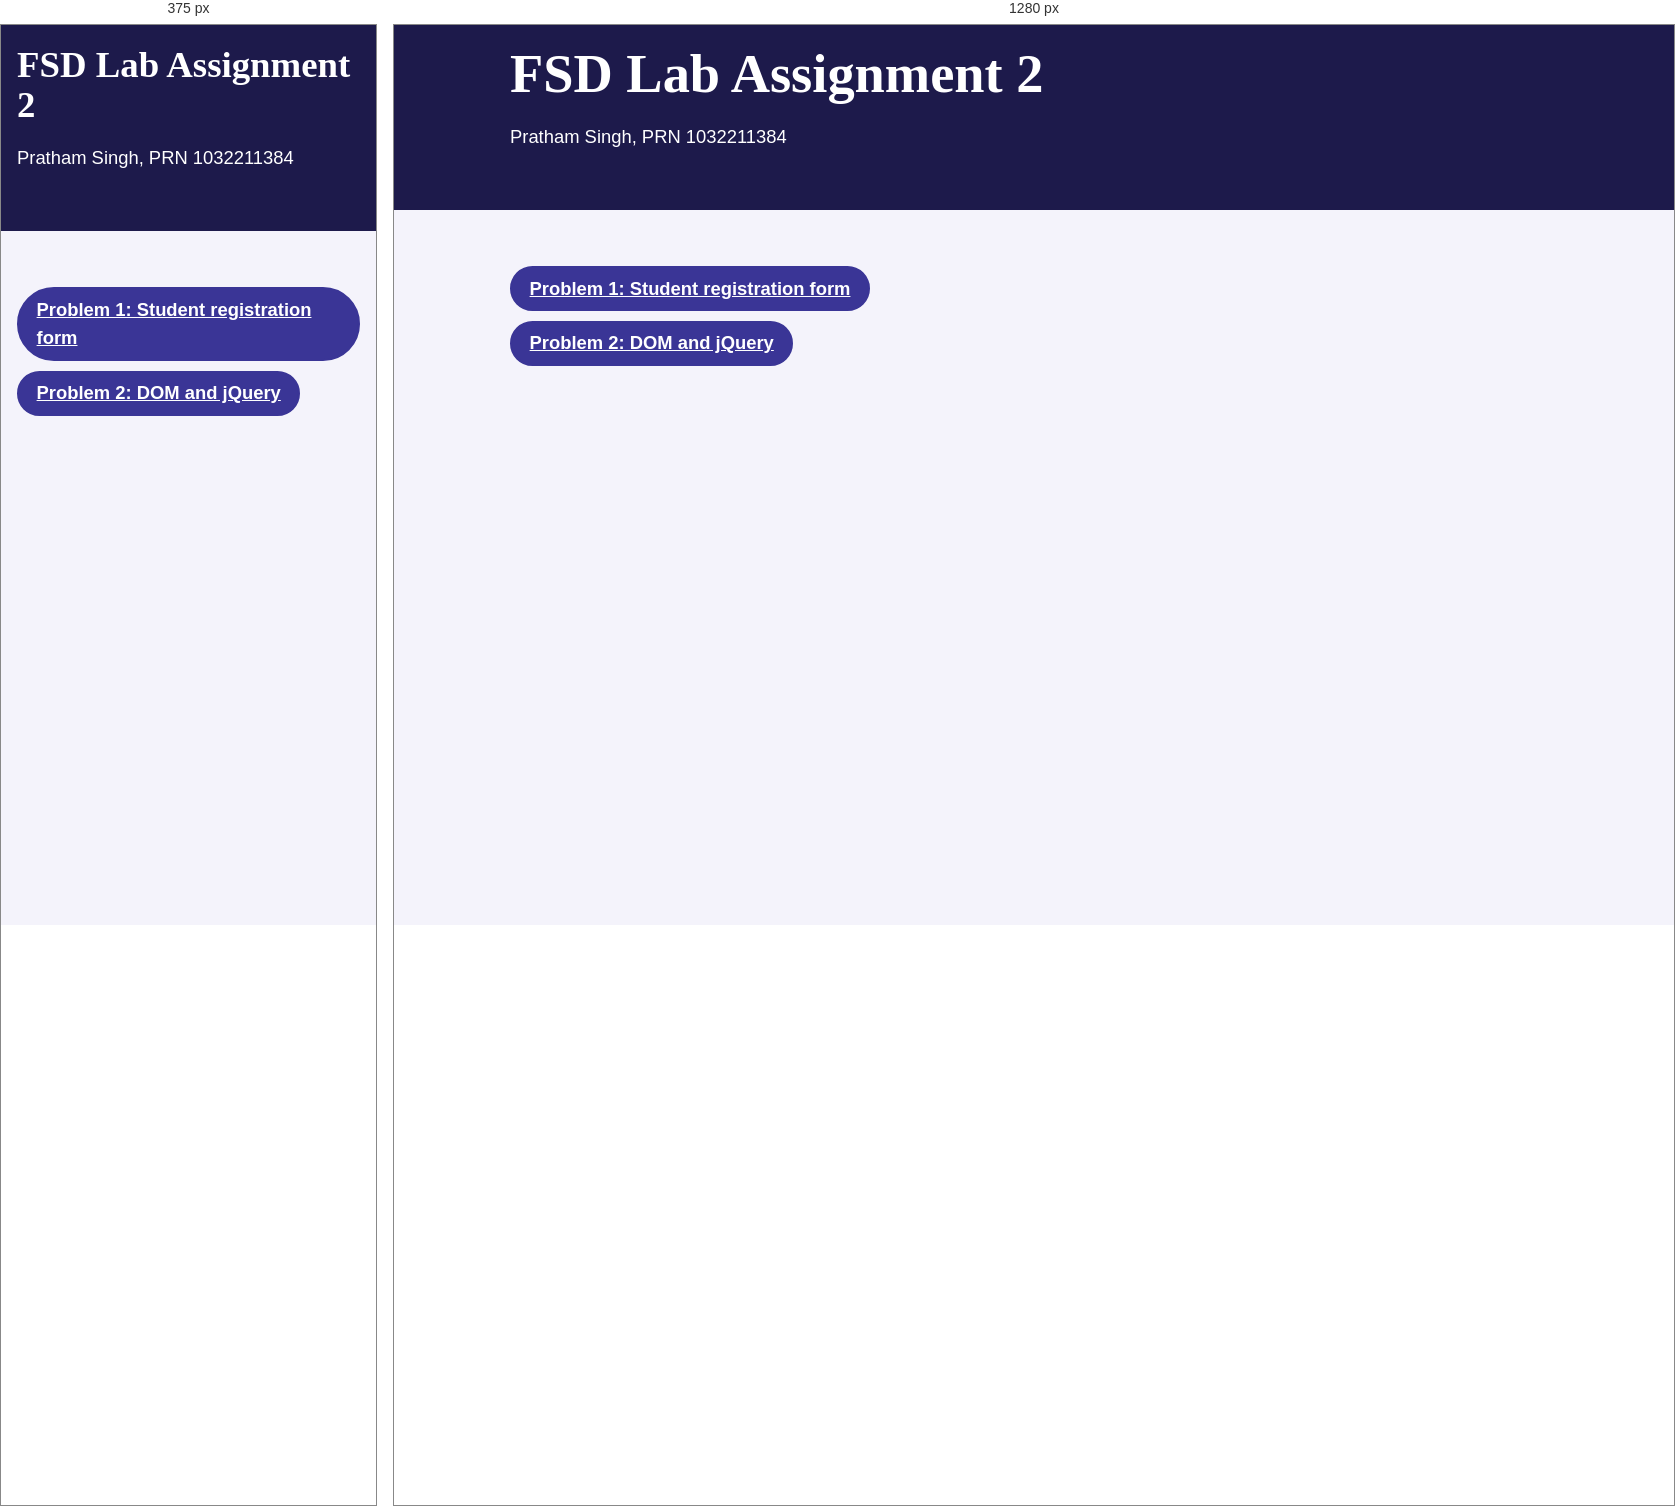
Rendered at 375 px and 1280 px, left to right.

<!-- file: index.html -->
<!DOCTYPE html>
<html lang="en">
<head>
  <meta charset="UTF-8">
  <meta name="viewport" content="width=device-width, initial-scale=1">
  <title>FSD Lab Assignment 2</title>
  <link rel="stylesheet" href="problem-2/style.css">
</head>
<body>
  <header id="catalogue-header">
    <div class="shell">
      <h1>FSD Lab Assignment 2</h1>
      <p>Pratham Singh, PRN 1032211384</p>
    </div>
  </header>

  <main class="shell catalogue-layout">
    <div class="action-row">
      <a class="action primary" href="http://localhost:3001">Problem 1: Student registration form</a>
      <a class="action primary" href="problem-2/index.html">Problem 2: DOM and jQuery</a>
    </div>
  </main>
</body>
</html>


/* @media block from style.css */
@media (min-width: 900px) {
  .split-layout {
    display: grid;
    grid-template-columns: 2fr 3fr;
    min-height: 100vh;
  }

  .photo-panel {
    padding: 2.5rem;
    position: sticky;
    top: 0;
    height: 100vh;
  }

  .form-panel {
    padding: 2.5rem 1rem 3rem;
  }

  .catalogue-layout {
    grid-template-columns: 3fr 2fr;
  }

  #reserve-panel {
    grid-column: 1 / -1;
  }
}